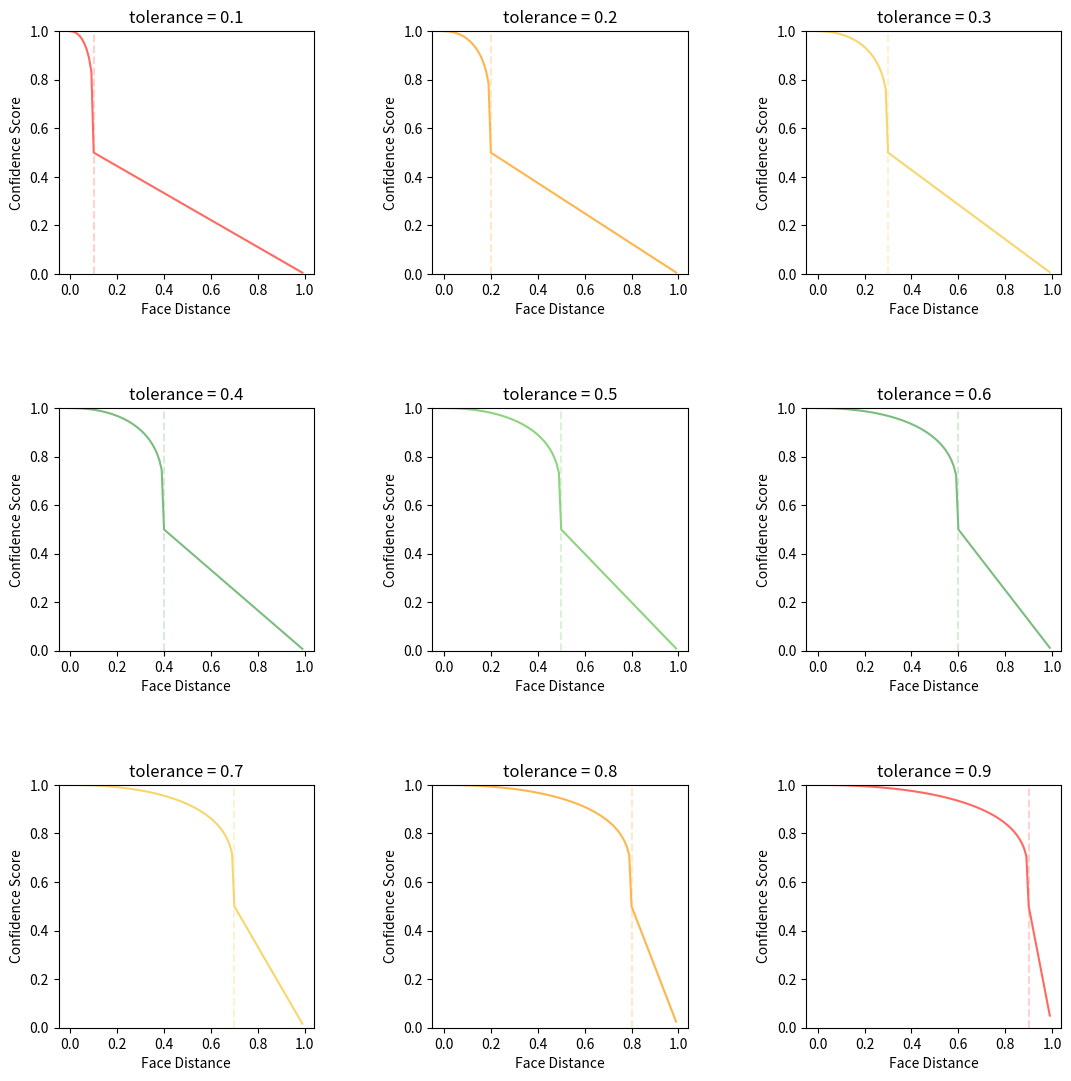

Write Python code to recreate this figure.
import matplotlib.pyplot as plt
import numpy as np
import math


def face_distance_to_conf(_face_distance, face_match_threshold=0.6):
    if _face_distance > face_match_threshold:
        _range = (1.0 - face_match_threshold)
        linear_val = (1.0 - _face_distance) / (_range * 2.0)
        return linear_val
    else:
        _range = face_match_threshold
        linear_val = 1.0 - (_face_distance / (_range * 2.0))
        return linear_val + ((1.0 - linear_val) * math.pow((linear_val - 0.5) * 2, 0.2))


if __name__ == '__main__':
    face_distance = np.arange(0, 1, 0.01)
    tolerance_range = np.arange(0.1, 1, 0.1)
    colors = ['#ff6961', '#ffb54c', '#f8d66d', '#7abd7e', '#8cd47e', '#7abd7e', '#f8d66d', '#ffb54c', '#ff6961']
    plt.rcParams["figure.figsize"] = (12, 12)
    for tolerance, color in zip(tolerance_range, colors):
        confidence_score = [face_distance_to_conf(_face_distance, tolerance) for _face_distance in face_distance]
        plt.subplot(3, 3, int(tolerance * 10))
        plt.tight_layout(pad=5.0)
        plt.plot(face_distance, confidence_score, color=color)
        plt.ylim(0, 1)
        plt.axvline(x=tolerance, color=color, alpha=0.3, linestyle="--")
        plt.xlabel('Face Distance')
        plt.ylabel('Confidence Score')
        plt.title('tolerance = {}'.format(round(tolerance, 1)))
    plt.savefig('tolerance-report.png')

